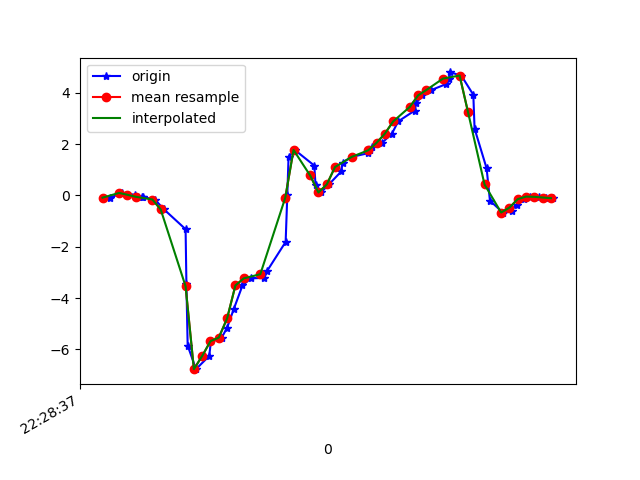

Data behind this chart, as committed beside it:
1617748117258, 443753955326863, -0.088494666, -0.11171051, 0.0037621902
1617748117288, 443753974347279, 0.09599, 0.03612, -0.03045
1617748117317, 443753993392511, 0.02268, -0.1581, -0.002346
1617748117334, 443754012412927, -0.04329, -0.1154, -0.01945
1617748117338, 443754031433343, -0.06406, 0.1375, -0.03045
1617748117366, 443754050469919, -0.1606, -0.2937, 0.04041
1617748117388, 443754069489519, -0.5454, 0.003132, -0.008455
1617748117440, 443754088533935, -1.318, 0.3196, 0.2225
1617748117442, 443754107553551, -3.456, -0.5601, 0.6928
1617748117445, 443754126573167, -5.851, -1.216, 0.9152
1617748117465, 443754145617551, -6.771, -2.251, 1.113
1617748117497, 443754164642255, -6.256, -2.936, 1.113
1617748117501, 443754183662159, -5.68, -3.105, 0.8138
1617748117527, 443754202706895, -5.541, -3.734, 0.5022
1617748117540, 443754221726863, -5.157, -4.398, 0.1418
1617748117556, 443754240771599, -4.431, -4.251, -0.3469
1617748117577, 443754259779183, -3.511, -3.997, -0.5582
1617748117597, 443754278823279, -3.234, -4.357, -0.6792
1617748117630, 443754297842543, -3.214, -4.338, -0.7696
1617748117637, 443754316886639, -2.928, -3.905, -0.8099
1617748117681, 443754335905935, -1.812, -3.371, -0.9076
1617748117685, 443754354955279, 0.02146, -2.775, -0.9443
1617748117688, 443754373974735, 1.501, -2.207, -0.8954
1617748117703, 443754393019087, 1.771, -1.779, -0.8075
1617748117750, 443754412038543, 1.161, -1.162, -0.6157
1617748117753, 443754431082895, 0.3929, -0.4074, -0.3945
1617748117766, 443754450102415, 0.1143, 0.2902, -0.2296
1617748117785, 443754469151567, 0.4246, 0.7117, -0.1636
1617748117815, 443754488171215, 0.9341, 1.035, -0.149
1617748117818, 443754507190927, 1.279, 1.412, -0.1184
1617748117840, 443754526235407, 1.5, 1.858, -0.04022
1617748117880, 443754545255119, 1.645, 2.276, -0.003568
1617748117884, 443754564298639, 1.751, 2.361, -0.06588
1617748117888, 443754583318287, 1.877, 2.328, -0.1318
1617748117913, 443754602362767, 2.048, 2.554, -0.1612
1617748117937, 443754621382479, 2.406, 2.971, -0.1587
1617748117952, 443754640426959, 2.883, 3.057, -0.2809
1617748117992, 443754659440911, 3.307, 2.968, -0.4788
1617748117995, 443754678485199, 3.588, 3.078, -0.6645
1617748118010, 443754697504719, 3.897, 3.272, -0.8221
1617748118032, 443754716549007, 4.107, 3.111, -0.9761
1617748118068, 443754735568527, 4.34, 2.742, -1.153
1617748118074, 443754754612815, 4.525, 2.546, -1.279
1617748118078, 443754773612431, 4.791, 2.37, -1.394
1617748118104, 443754792631439, 4.67, 2.207, -1.376
1617748118133, 443754811675215, 3.921, 1.944, -1.314
1617748118136, 443754830694159, 2.602, 1.532, -1.156
1617748118165, 443754849737999, 1.055, 1.149, -0.8392
1617748118173, 443754868760719, -0.2033, 0.7899, -0.5888
1617748118204, 443754887804623, -0.6676, 0.5737, -0.3628
1617748118225, 443754906823759, -0.5906, 0.4601, -0.1599
1617748118237, 443754925867599, -0.3609, 0.3538, -0.05855
1617748118254, 443754944886735, -0.1459, 0.3, -0.0109
1617748118270, 443754963929807, -0.04696, 0.2499, 0.01476
1617748118291, 443754982948815, -0.05673, 0.1778, 0.05019
1617748118307, 443755001992655, -0.08239, 0.107, 0.07096
1617748118326, 443755021011791, -0.1093, 0.04223, 0.08195
